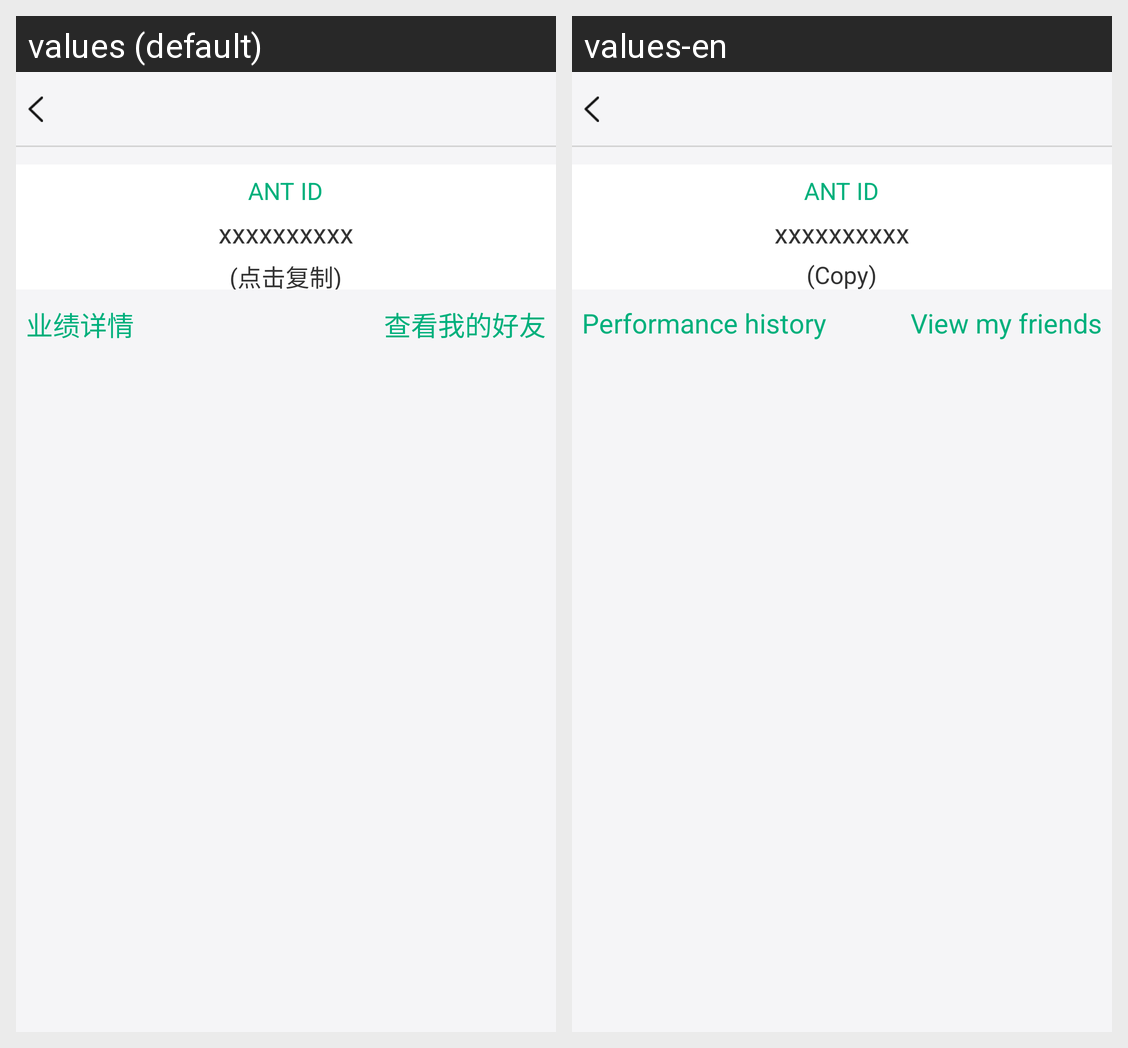

For this localized Android screen grid, give each drawn string resource with its value in every locale shown.
Android screen res/layout/activity_my_community.xml rendered under 2 locales, left to right: values (default), values-en. Device: Nexus 5 (rendered at 1080×1920; each locale shown at half size, 540×960, under a caption strip naming it); theme AppTheme.
Strings drawn on this screen, with the default value and each locale's value (text and hints the layout hard-codes, and strings that could not be matched under every locale, appear in the picture but are not listed):

Mycomm_t1
  values: ANT ID
  values-en: ANT ID

Mycomm_copy
  values: (点击复制)
  values-en: (Copy)

Mycomm_performance
  values: 业绩详情
  values-en: Performance history

Mycomm_friend
  values: 查看我的好友
  values-en: View my friends
